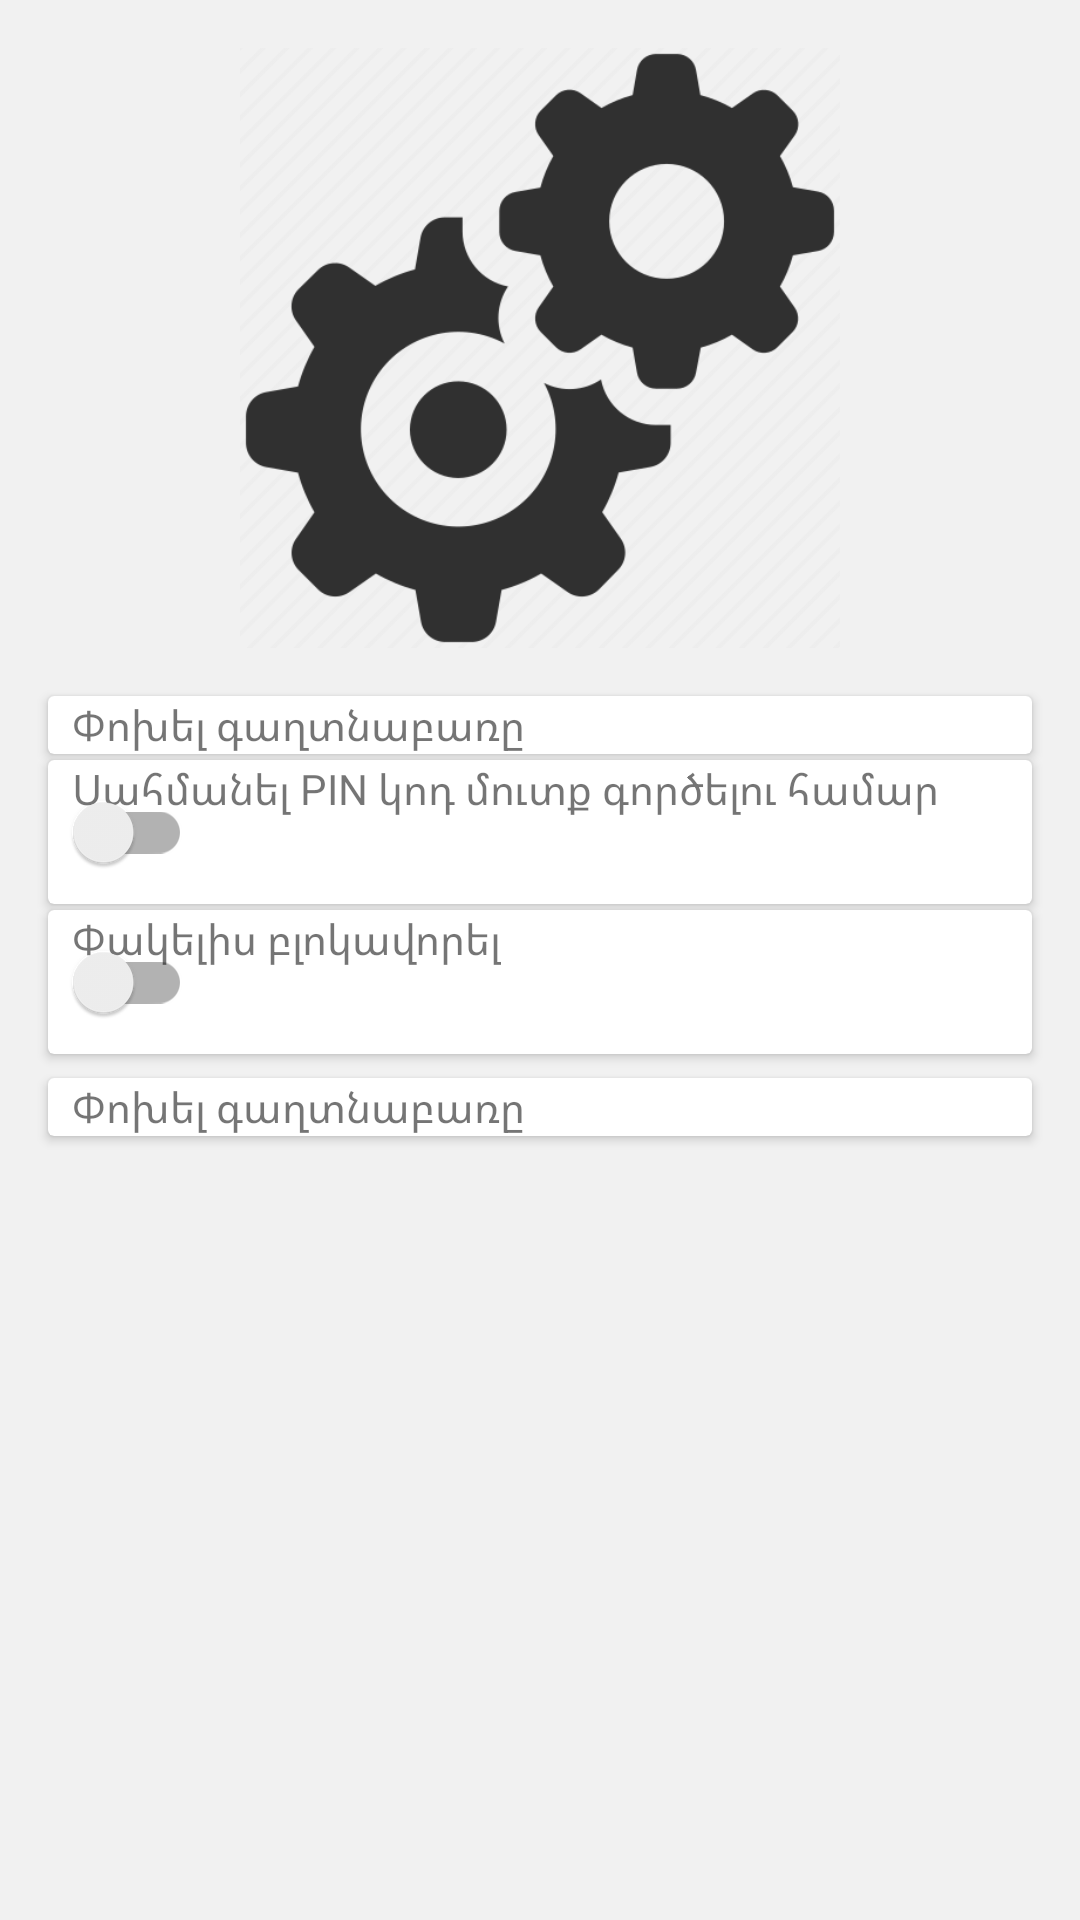

Produce the Android XML layout that renders to this screen, including the resource entries it uses.
<!-- AndroidManifest.xml: application theme toolbarDifferentColor -->
<!-- res/layout/homework_6_settings_constraint_layout.xml -->
<?xml version="1.0" encoding="utf-8"?>
<androidx.constraintlayout.widget.ConstraintLayout xmlns:android="http://schemas.android.com/apk/res/android"
    xmlns:tools="http://schemas.android.com/tools"
    android:layout_width="match_parent"
    android:layout_height="match_parent"
    xmlns:app="http://schemas.android.com/apk/res-auto"
    android:background="#f1f1f1"
    tools:context=".homework6.SettingsActivity">
    <androidx.appcompat.widget.AppCompatImageView
        android:id="@+id/setting_image"
        app:layout_constraintTop_toTopOf="parent"
        android:layout_marginHorizontal="16dp"
        android:layout_height="200dp"
        android:layout_width="match_parent"
        android:layout_marginTop="16dp"
        android:src="@drawable/android_settings"
        />
    <androidx.cardview.widget.CardView
        android:id="@+id/change_pass_box"
        android:layout_width="match_parent"
        android:layout_height="wrap_content"
        android:layout_marginHorizontal="16dp"
        app:layout_constraintTop_toBottomOf="@+id/setting_image"
        android:layout_marginTop="16dp">
        <androidx.appcompat.widget.AppCompatTextView
            android:id="@+id/change_pass"
            android:clickable="true"
            android:layout_width="match_parent"
            android:layout_height="match_parent"
            android:layout_marginHorizontal="8dp"
            android:text="@string/change_pass"
            android:drawableEnd="@drawable/grey_right_button"
            android:focusable="true" />

    </androidx.cardview.widget.CardView>
    <androidx.cardview.widget.CardView
        android:id="@+id/set_pin_box"
        android:layout_width="match_parent"
        android:layout_height="wrap_content"
        android:layout_marginHorizontal="16dp"
        app:layout_constraintTop_toBottomOf="@+id/change_pass_box"
        android:layout_marginTop="2dp">
        <androidx.appcompat.widget.AppCompatTextView
            android:id="@+id/set_pin"
            android:layout_width="wrap_content"
            android:layout_height="match_parent"
            android:layout_marginHorizontal="8dp"
            android:text="@string/pin_code"
            />

        <androidx.appcompat.widget.SwitchCompat
            android:id="@+id/set_pin_switch"
            android:layout_width="wrap_content"
            android:layout_height="wrap_content"
            android:theme="@style/my_switch"
            />
    </androidx.cardview.widget.CardView>
    <androidx.cardview.widget.CardView
        android:id="@+id/close_blocking_box"
        android:layout_width="match_parent"
        android:layout_height="wrap_content"
        android:layout_marginHorizontal="16dp"
        app:layout_constraintTop_toBottomOf="@+id/set_pin_box"
        android:layout_marginTop="2dp">
        <androidx.appcompat.widget.AppCompatTextView
            android:id="@+id/close_blocking"
            android:layout_width="wrap_content"
            android:layout_height="match_parent"
            android:layout_marginHorizontal="8dp"
            android:text="@string/close_blocking"
            />

        <androidx.appcompat.widget.SwitchCompat
            android:id="@+id/close_block_switch"
            android:layout_width="wrap_content"
            android:layout_height="wrap_content"
            android:theme="@style/my_switch"
            />
    </androidx.cardview.widget.CardView>
    <androidx.cardview.widget.CardView
        android:id="@+id/change_lang_box"
        android:layout_width="match_parent"
        android:layout_height="wrap_content"
        android:layout_marginHorizontal="16dp"
        app:layout_constraintTop_toBottomOf="@+id/close_blocking_box"
        android:layout_marginTop="8dp">
        <androidx.appcompat.widget.AppCompatTextView
            android:id="@+id/change_lang"
            android:layout_width="match_parent"
            android:layout_height="match_parent"
            android:layout_marginHorizontal="8dp"
            android:text="@string/change_pass"
            android:drawableEnd="@drawable/grey_right_button"
            />

    </androidx.cardview.widget.CardView>
</androidx.constraintlayout.widget.ConstraintLayout>
<!-- resources referenced by this layout -->
<resources>
  <!-- drawable android_settings: png bitmap (drawable, 19440 bytes) -->
  <string name="change_pass">Փոխել գաղտնաբառը</string>
  <string name="close_blocking">Փակելիս բլոկավորել</string>
  <string name="pin_code">Սահմանել PIN կոդ մուտք գործելու համար</string>
  <style name="my_switch" parent="Widget.AppCompat.CompoundButton.Switch">
          <item name="colorSecondary">@color/white</item>
          <item name="android:textSize">@dimen/_14sp</item>
      </style>
  <style name="toolbarDifferentColor" parent="Theme.Samvel_Papyan_Android_Homeworks">
          <irgtem name="colorPrimary">@color/green_1</irgtem>
      </style>
  <color name="white">#FFFFFFFF</color>
  <dimen name="_14sp">14sp</dimen>
  <style name="Theme.Samvel_Papyan_Android_Homeworks" parent="Theme.MaterialComponents.DayNight.DarkActionBar">
          
          <item name="colorPrimary">@color/purple_500</item>
          <item name="colorPrimaryVariant">@color/purple_700</item>
          <item name="colorOnPrimary">@color/white</item>
          
          <item name="colorSecondary">@color/teal_200</item>
          <item name="colorSecondaryVariant">@color/teal_700</item>
          <item name="colorOnSecondary">@color/black</item>
          
          <item name="android:statusBarColor" tools:targetApi="l">?attr/colorPrimaryVariant</item>
          
      </style>
  <color name="green_1">#20B30E</color>
  <color name="purple_500">#FF6200EE</color>
  <color name="purple_700">#FF3700B3</color>
  <color name="teal_200">#FF03DAC5</color>
  <color name="teal_700">#FF018786</color>
  <color name="black">#FF000000</color>
</resources>
